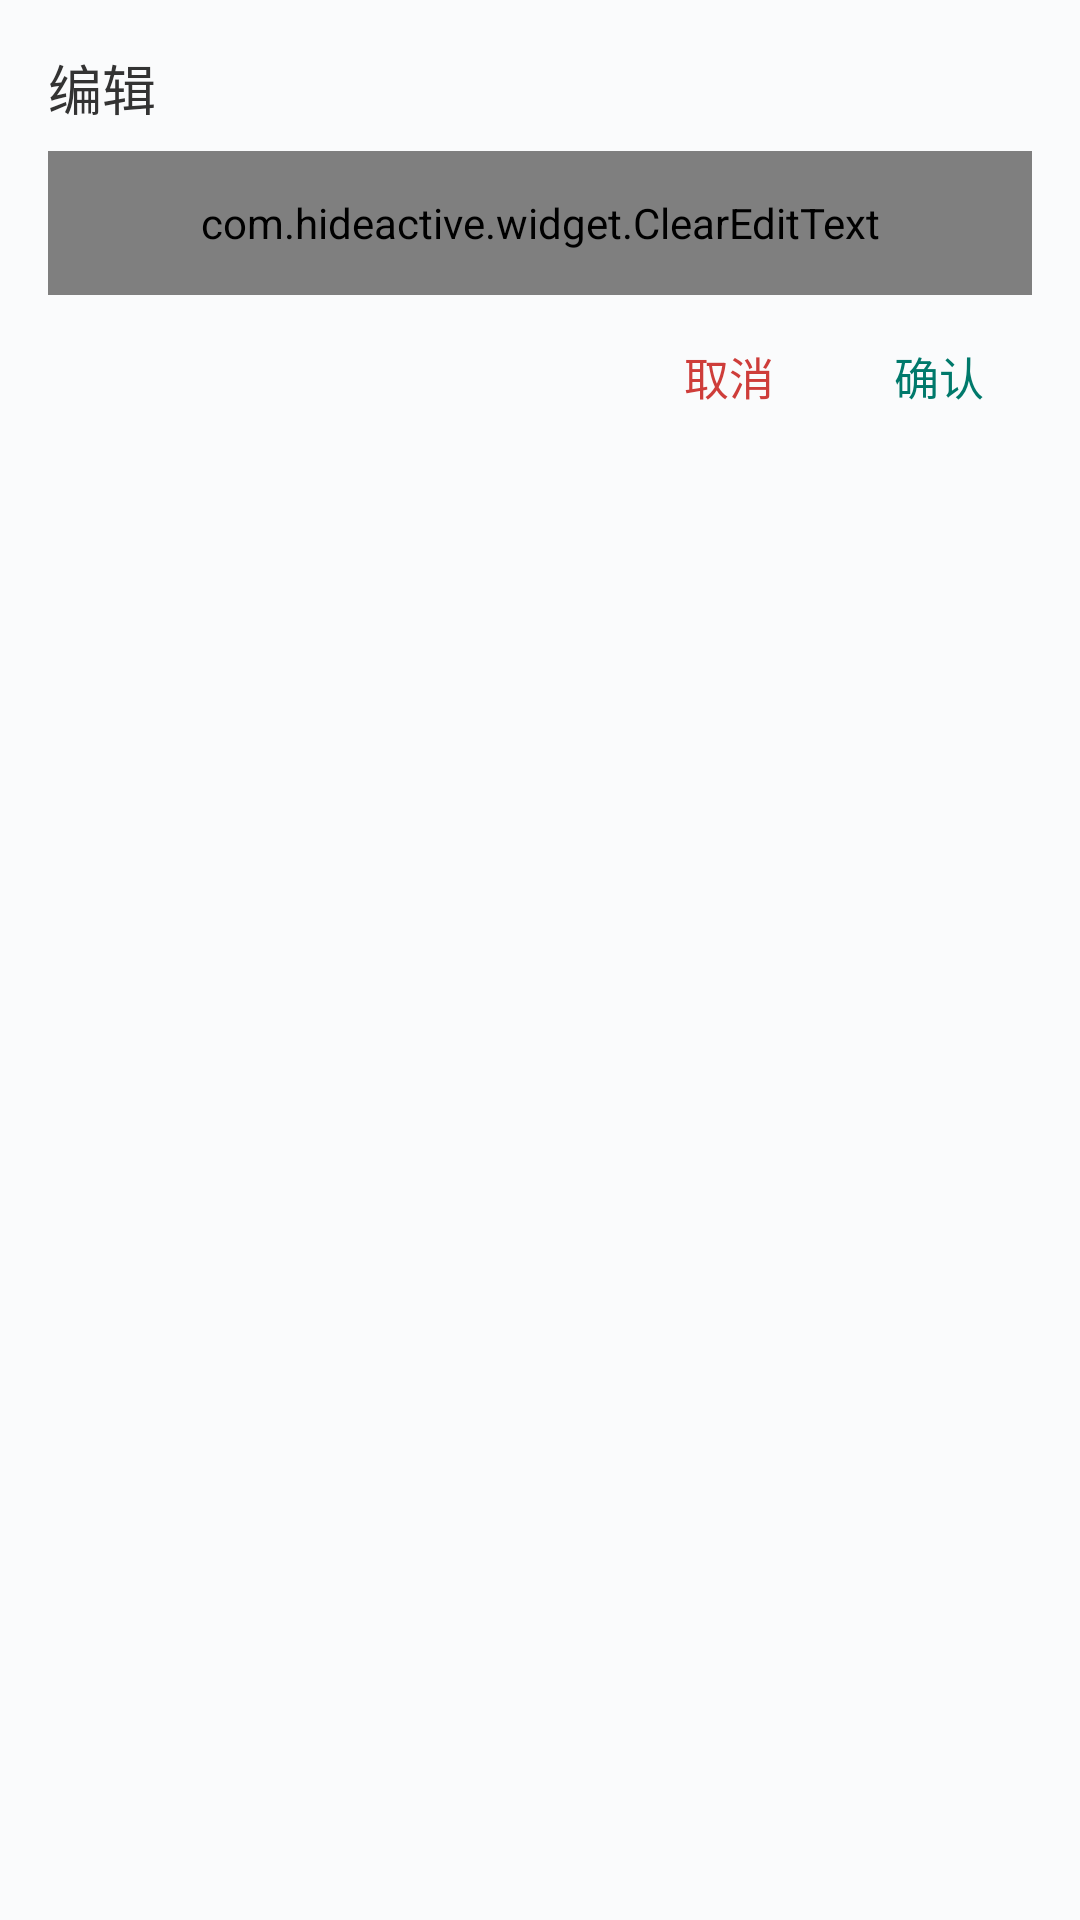

Produce the Android XML layout that renders to this screen, including the resource entries it uses.
<!-- AndroidManifest.xml: application theme AppTheme -->
<!-- res/layout/dialog_edit.xml -->
<?xml version="1.0" encoding="utf-8"?>
<RelativeLayout
    xmlns:android="http://schemas.android.com/apk/res/android"
    android:padding="@dimen/dp_16"
    android:background="@drawable/shape_corner"
    android:backgroundTint="@color/white"
    android:layout_width="match_parent"
    android:layout_height="wrap_content">

    <TextView
        android:id="@+id/tv_title"
        android:text="@string/edit"
        android:textColor="@color/text_title"
        android:textSize="@dimen/sp_18"
        android:layout_width="wrap_content"
        android:layout_height="wrap_content"/>

    <com.hideactive.widget.ClearEditText
        android:id="@+id/et_edit"
        android:textColor="@color/text_normal"
        android:textSize="@dimen/sp_15"
        android:singleLine="true"
        android:gravity="center_vertical"
        android:layout_marginTop="@dimen/dp_8"
        android:layout_below="@id/tv_title"
        android:layout_width="match_parent"
        android:layout_height="@dimen/dp_48" />

    <Button
        android:id="@+id/btn_confirm"
        android:text="@string/confirm"
        android:textColor="@color/colorPrimaryDark"
        android:textSize="@dimen/sp_15"
        android:background="@drawable/shape_corner"
        android:backgroundTint="@color/color_button_transparent"
        style="@style/BaseButton.Normal"
        android:layout_below="@id/et_edit"
        android:layout_alignParentEnd="true"
        android:layout_marginTop="@dimen/dp_8"
        android:layout_width="wrap_content"
        android:layout_height="wrap_content"/>

    <Button
        android:id="@+id/btn_cancel"
        android:text="@string/cancel"
        android:textColor="@color/text_error"
        android:textSize="@dimen/sp_15"
        android:background="@drawable/shape_corner"
        android:backgroundTint="@color/color_button_transparent"
        style="@style/BaseButton.Normal"
        android:layout_below="@id/et_edit"
        android:layout_toStartOf="@id/btn_confirm"
        android:layout_marginTop="@dimen/dp_8"
        android:layout_marginEnd="@dimen/dp_8"
        android:layout_width="wrap_content"
        android:layout_height="wrap_content"/>
</RelativeLayout>
<!-- resources referenced by this layout -->
<resources>
  <color name="colorPrimaryDark">#00796b</color>
  <color name="text_error">#ce3d3a</color>
  <color name="text_normal">#666666</color>
  <color name="text_title">#333333</color>
  <color name="white">#ffffff</color>
  <dimen name="dp_16">16dp</dimen>
  <dimen name="dp_48">48dp</dimen>
  <dimen name="dp_8">8dp</dimen>
  <dimen name="sp_15">15sp</dimen>
  <dimen name="sp_18">18sp</dimen>
  <string name="cancel">取消</string>
  <string name="confirm">确认</string>
  <string name="edit">编辑</string>
  <style name="BaseButton.Normal">
          <item name="android:paddingTop">@dimen/dp_8</item>
          <item name="android:paddingBottom">@dimen/dp_8</item>
          <item name="android:paddingStart">@dimen/dp_16</item>
          <item name="android:paddingEnd">@dimen/dp_16</item>
      </style>
  <style name="AppTheme" parent="Theme.AppCompat.Light.NoActionBar">
          <item name="colorPrimary">@color/colorPrimaryDark</item>
          <item name="colorPrimaryDark">@color/colorPrimaryDark</item>
          <item name="colorAccent">@color/colorAccent</item>
          
          <item name="android:textCursorDrawable">@drawable/shape_cursor</item>
          
          <item name="android:windowBackground">@color/bg_content_white</item>
      </style>
  <color name="colorAccent">#009688</color>
  <color name="bg_content_white">#fafbfc</color>
</resources>
